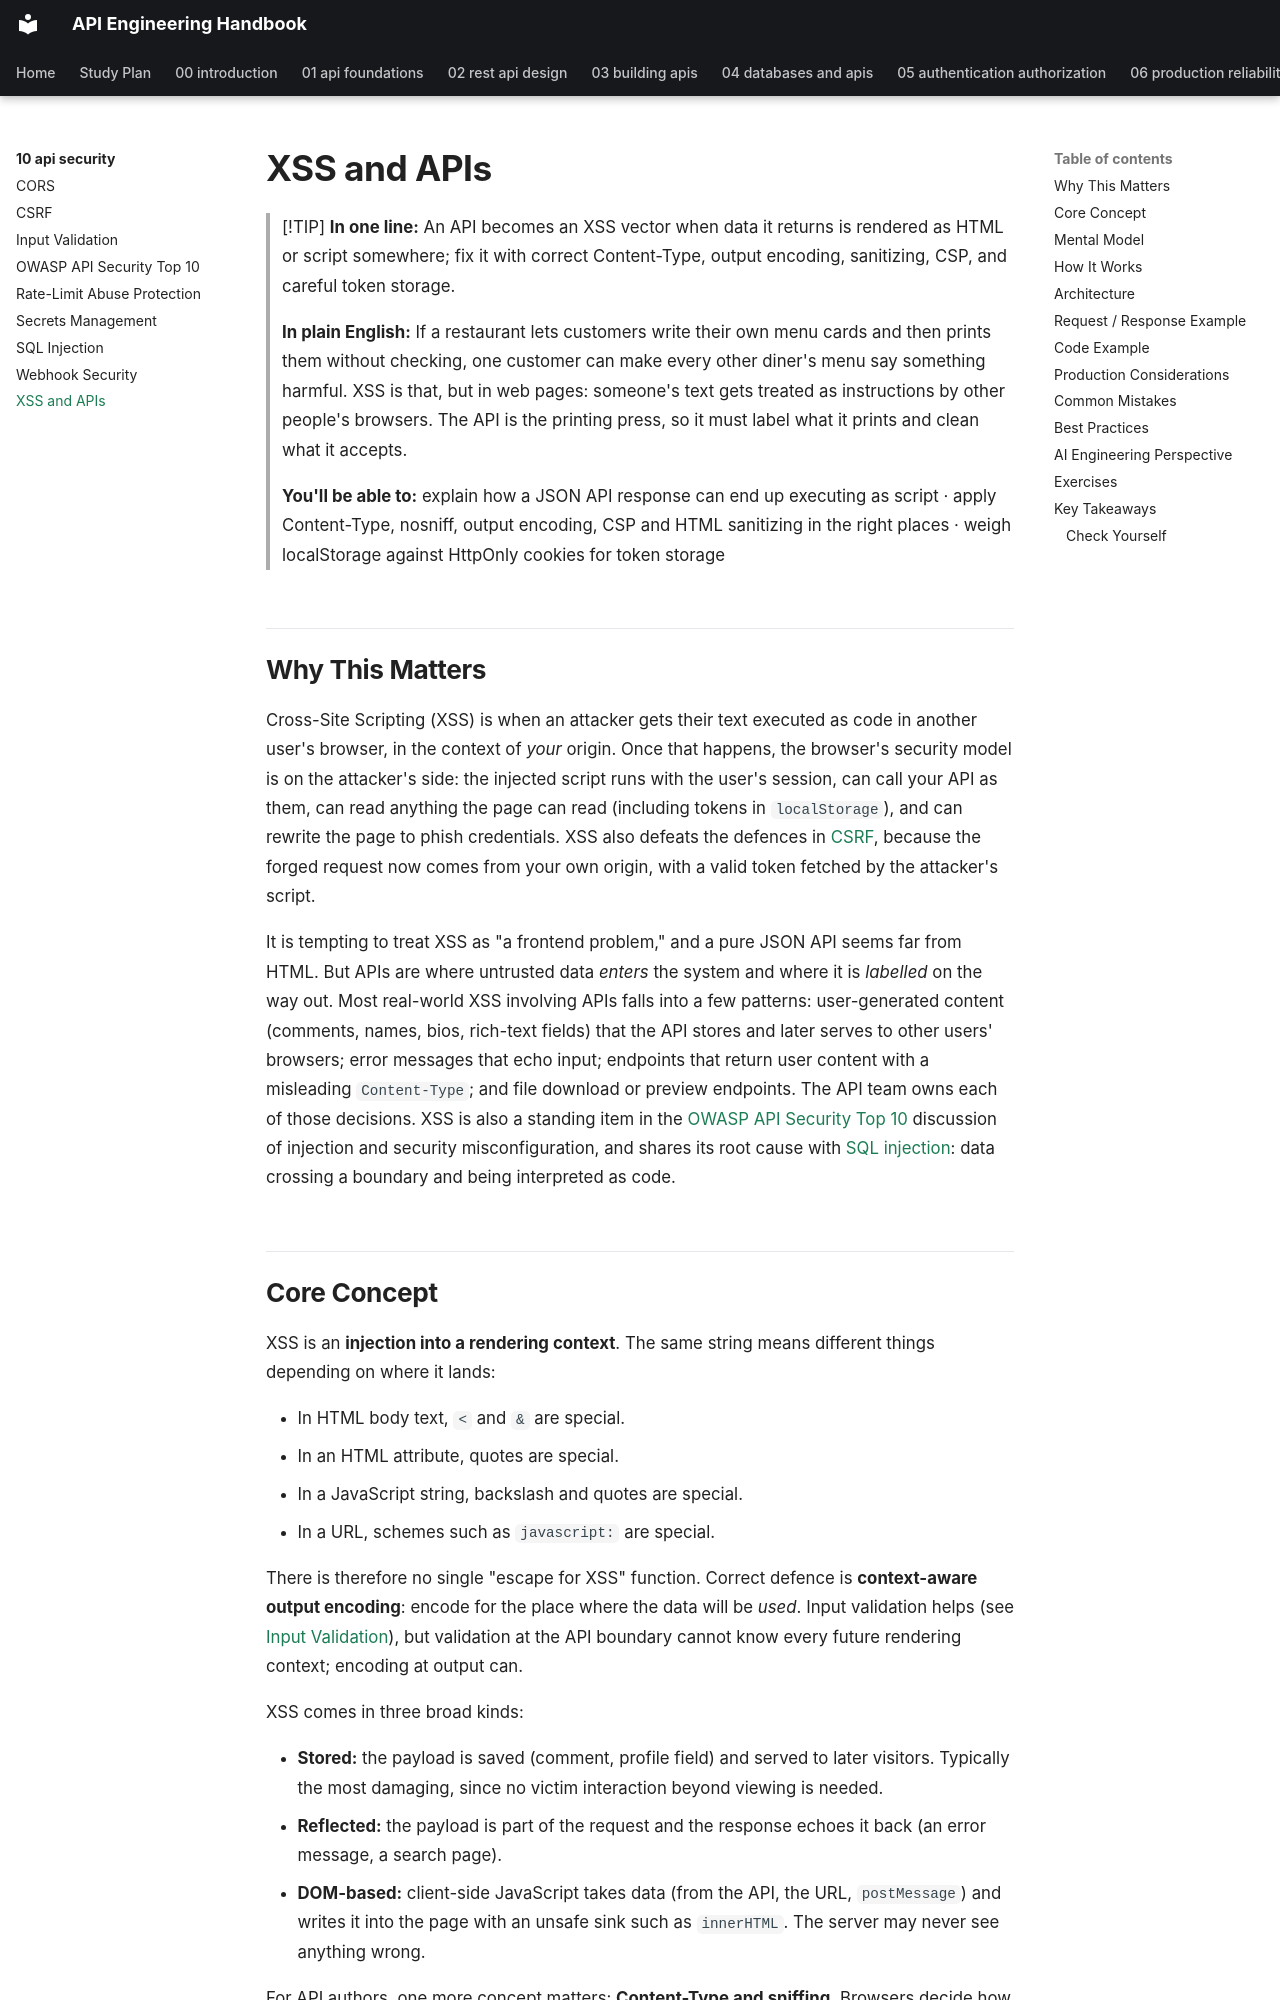

repository: himanshu231204/api-engineering-handbook · page: 10-api-security/xss-and-apis/index.html · generator: mkdocs

# XSS and APIs

> [!TIP]
> **In one line:** An API becomes an XSS vector when data it returns is rendered as HTML or script somewhere; fix it with correct Content-Type, output encoding, sanitizing, CSP, and careful token storage.
>
> **In plain English:** If a restaurant lets customers write their own menu cards and then prints them without checking, one customer can make every other diner's menu say something harmful. XSS is that, but in web pages: someone's text gets treated as instructions by other people's browsers. The API is the printing press, so it must label what it prints and clean what it accepts.
>
> **You'll be able to:** explain how a JSON API response can end up executing as script · apply Content-Type, nosniff, output encoding, CSP and HTML sanitizing in the right places · weigh localStorage against HttpOnly cookies for token storage

## Why This Matters

Cross-Site Scripting (XSS) is when an attacker gets their text executed as code in another user's browser, in the context of *your* origin. Once that happens, the browser's security model is on the attacker's side: the injected script runs with the user's session, can call your API as them, can read anything the page can read (including tokens in `localStorage`), and can rewrite the page to phish credentials. XSS also defeats the defences in [CSRF](csrf.md), because the forged request now comes from your own origin, with a valid token fetched by the attacker's script.

It is tempting to treat XSS as "a frontend problem," and a pure JSON API seems far from HTML. But APIs are where untrusted data *enters* the system and where it is *labelled* on the way out. Most real-world XSS involving APIs falls into a few patterns: user-generated content (comments, names, bios, rich-text fields) that the API stores and later serves to other users' browsers; error messages that echo input; endpoints that return user content with a misleading `Content-Type`; and file download or preview endpoints. The API team owns each of those decisions. XSS is also a standing item in the [OWASP API Security Top 10](owasp-api-security.md) discussion of injection and security misconfiguration, and shares its root cause with [SQL injection](sql-injection.md): data crossing a boundary and being interpreted as code.
